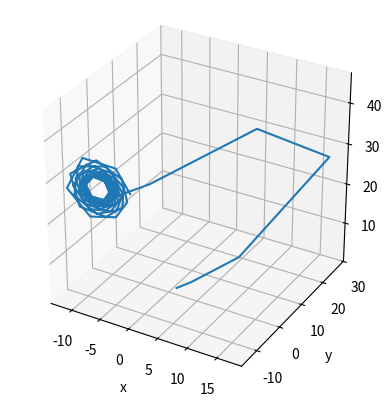

Write Python code to recreate this figure.
import numpy as np
import matplotlib.pyplot as plt
from scipy.integrate import ode
from mpl_toolkits.mplot3d import Axes3D

#parametros a usar
sigma= 10
beta= 8/3.
rho= 28

#set de condiciones iniciales
w0=[1,1,1]
t0=0


fig = plt.figure(1)
fig.clf()

ax = fig.add_subplot(111, projection='3d')
ax.set_aspect('equal')

def f_a_integrar(t,w,s=sigma,r=rho,b=beta):
    x, y, z = w
    return [s*(y-x), x*(r-z)-y, x*y-b*z]

#creamos el resolvedor
r=ode(f_a_integrar)
r.set_integrator('dopri5')
r.set_initial_value(w0,t0)

#tiempo conveniente
t=np.linspace(t0,10,100)
#vectores de info a guardar
x=np.zeros(len(t))
y=np.zeros(len(t))
z=np.zeros(len(t))


for i in range(len(t)):
    r.integrate(t[i])
    x[i], y[i], z[i] = r.y

ax.plot(x, y, z)

ax.set_xlabel('x')
ax.set_ylabel('y')
ax.set_zlabel('z')

plt.show()
